Photos from the image-classification dataset "gtos-mobile" in the GitHub repository faisu07/gtos-mobile. Its 31 classes are: painting, aluminum, asphalt, brick, cement, cloth, dry leaf, glass, grass, large limestone, leaf, metal cover, moss, paint cover, painting turf, paper, pebble, plastic, plastic cover, root, sand, sandpaper, shale, small limestone, soil, steel, stone asphalt, stone brick, stone cement, turf, wood chips.

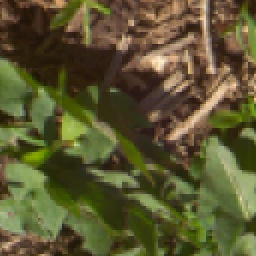
Label: grass

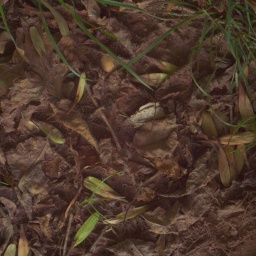
Label: dry leaf

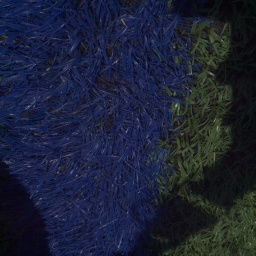
Label: painting turf

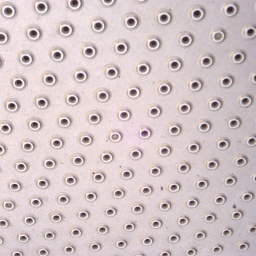
Label: steel

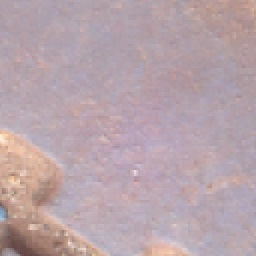
Label: metal cover

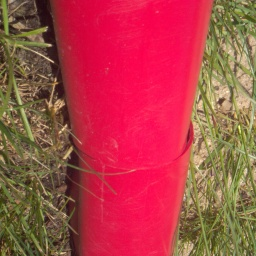
Label: plastic
